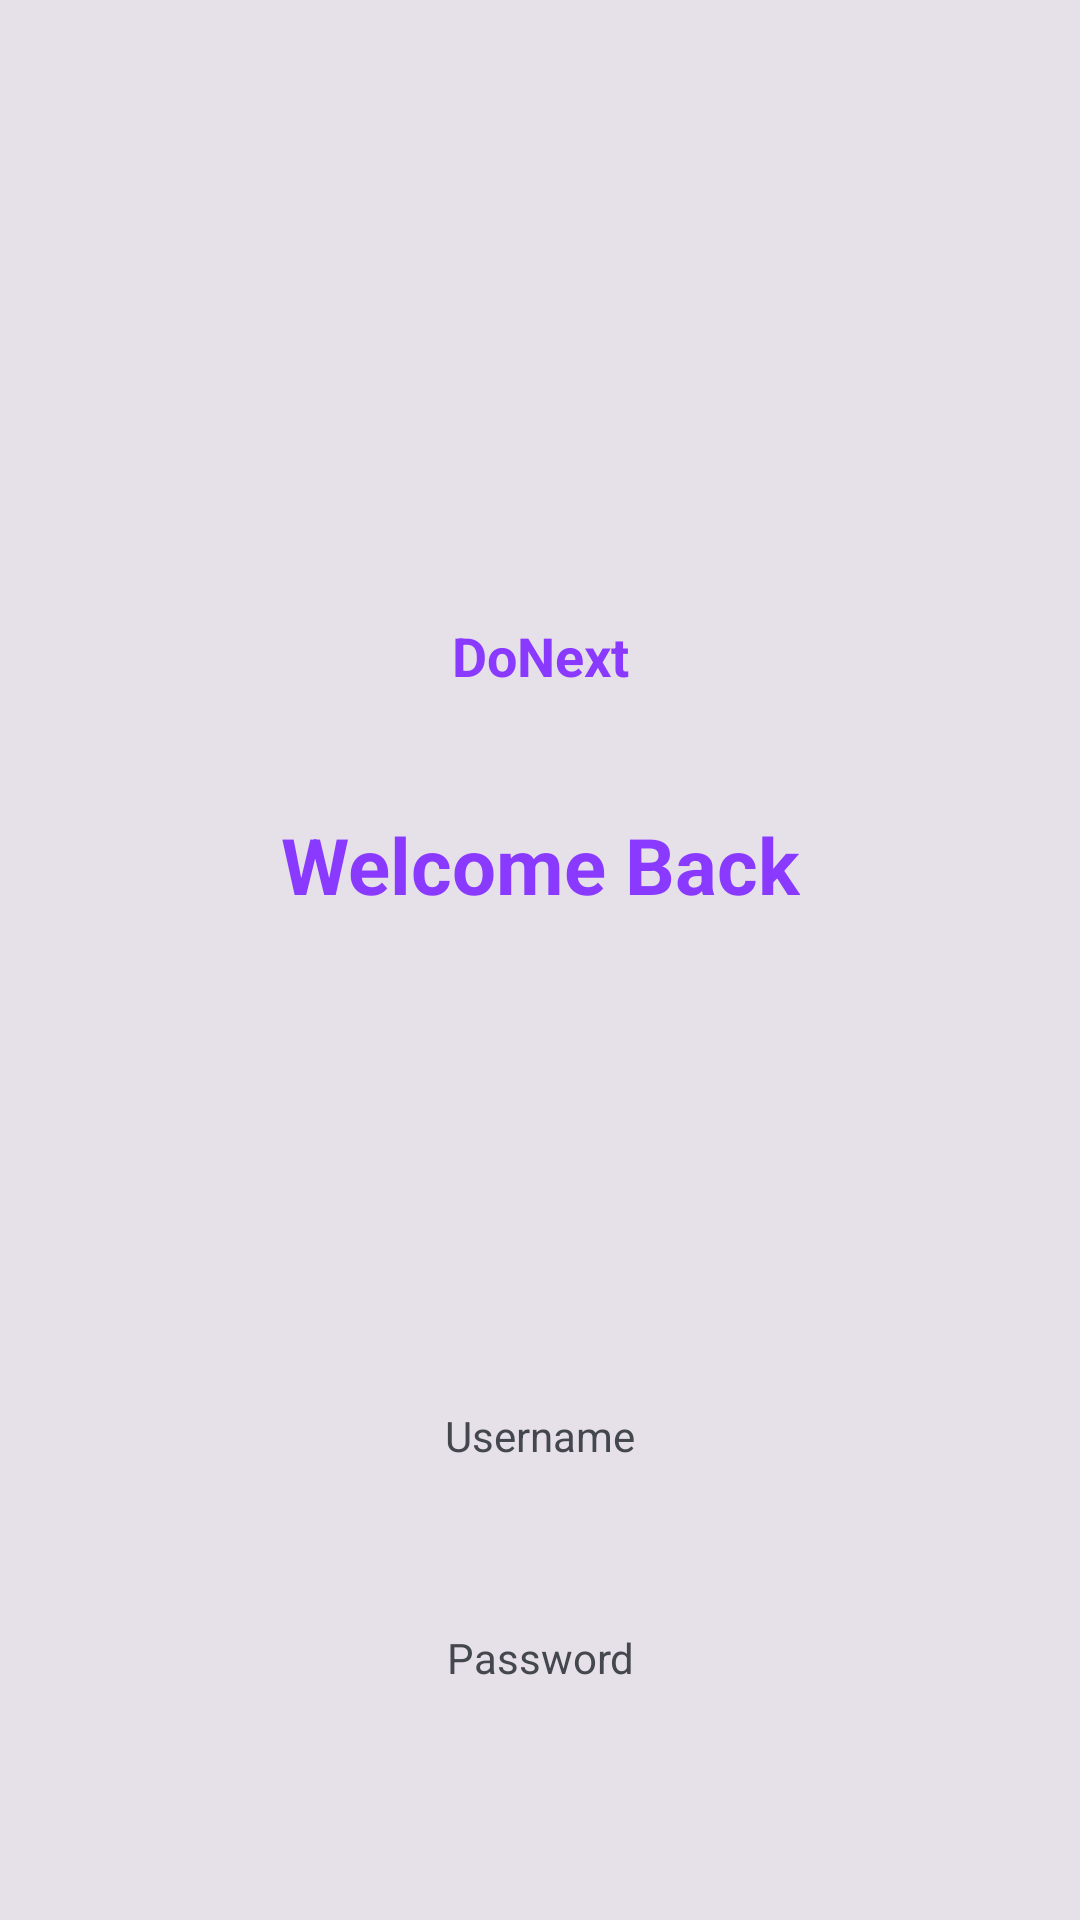

The Android layout XML behind this screen, and the referenced resources:
<!-- AndroidManifest.xml: application theme Theme.DoNext -->
<!-- res/layout/activity_login.xml -->
<?xml version="1.0" encoding="utf-8"?>
<androidx.constraintlayout.widget.ConstraintLayout
    xmlns:android="http://schemas.android.com/apk/res/android"
    xmlns:app="http://schemas.android.com/apk/res-auto"
    android:layout_width="match_parent"
    android:layout_height="match_parent"
    android:background="@color/background"
    android:padding="24dp">

    
    <ImageView
        android:id="@+id/imgLogo"
        android:layout_width="144dp"
        android:layout_height="144dp"
        android:layout_marginTop="98dp"
        android:contentDescription="Logo"
        android:src="@drawable/logo_bg"
        app:layout_constraintEnd_toEndOf="parent"
        app:layout_constraintStart_toStartOf="parent"
        app:layout_constraintTop_toTopOf="parent" />

    

    <TextView
        android:id="@+id/tvLogo"
        android:layout_width="wrap_content"
        android:layout_height="wrap_content"
        android:layout_marginTop="-60dp"
        android:text="DoNext"
        android:textColor="@color/purple_primary"
        android:textSize="18sp"
        android:textStyle="bold"
        app:layout_constraintEnd_toEndOf="parent"
        app:layout_constraintStart_toStartOf="parent"
        app:layout_constraintTop_toBottomOf="@id/imgLogo" />

    

    <TextView
        android:id="@+id/tvWelcome"
        android:layout_width="wrap_content"
        android:layout_height="wrap_content"
        android:layout_marginTop="40dp"
        android:text="Welcome Back"
        android:textColor="@color/purple_primary"
        android:textSize="26sp"
        android:textStyle="bold"
        app:layout_constraintEnd_toEndOf="parent"
        app:layout_constraintStart_toStartOf="parent"
        app:layout_constraintTop_toBottomOf="@id/tvLogo" />

    

    <EditText
        android:id="@+id/etUsername"
        android:layout_width="0dp"
        android:layout_height="50dp"
        android:layout_marginTop="148dp"
        android:background="@drawable/bg_input_field"
        android:gravity="center"
        android:hint="Username"
        android:paddingHorizontal="20dp"
        android:textColor="@color/text_dark"
        android:textColorHint="@color/text_dark"
        android:textSize="14sp"
        app:layout_constraintEnd_toEndOf="parent"
        app:layout_constraintHorizontal_bias="1.0"
        app:layout_constraintStart_toStartOf="parent"
        app:layout_constraintTop_toBottomOf="@id/tvWelcome" />

    

    <EditText
        android:id="@+id/etPassword"
        android:layout_width="0dp"
        android:layout_height="50dp"
        android:layout_marginTop="24dp"
        android:background="@drawable/bg_input_field"
        android:gravity="center"
        android:hint="Password"
        android:inputType="textPassword"
        android:paddingHorizontal="20dp"
        android:textColor="@color/text_dark"
        android:textColorHint="@color/text_dark"
        android:textSize="14sp"
        app:layout_constraintEnd_toEndOf="parent"
        app:layout_constraintStart_toStartOf="parent"
        app:layout_constraintTop_toBottomOf="@id/etUsername" />

    

    <Button
        android:id="@+id/btnLogin"
        android:layout_width="0dp"
        android:layout_height="56dp"
        android:layout_marginTop="126dp"
        android:background="@drawable/bg_button_purple"
        android:text="Login"
        android:textAllCaps="false"
        android:textColor="@color/white"
        android:textSize="16sp"
        app:backgroundTint="@null"
        app:layout_constraintEnd_toEndOf="parent"
        app:layout_constraintHorizontal_bias="1.0"
        app:layout_constraintStart_toStartOf="parent"
        app:layout_constraintTop_toBottomOf="@id/etPassword" />

    

    <TextView
        android:id="@+id/tvSignUp"
        android:layout_width="wrap_content"
        android:layout_height="wrap_content"
        android:layout_marginTop="32dp"
        android:text="Don't have an account? Sign Up"
        android:textColor="@color/black"
        android:textColorLink="@color/black"
        android:textSize="14sp"
        app:layout_constraintEnd_toEndOf="parent"
        app:layout_constraintStart_toStartOf="parent"
        app:layout_constraintTop_toBottomOf="@id/btnLogin" />

</androidx.constraintlayout.widget.ConstraintLayout>
<!-- resources referenced by this layout -->
<resources>
  <color name="background">#E6E0E9</color>
  <color name="black">#000000</color>
  <color name="purple_primary">#8A3AFF</color>
  <color name="text_dark">#44474E</color>
  <color name="white">#FFFFFF</color>
  <!-- drawable bg_button_purple (drawable) -->
  <?xml version="1.0" encoding="utf-8"?>
  <shape xmlns:android="http://schemas.android.com/apk/res/android"
      android:shape="rectangle">
      <solid android:color="@color/purple_primary" />
      <corners android:radius="50dp" />
  </shape>
  <style name="Theme.DoNext" parent="Theme.MaterialComponents.DayNight.NoActionBar">
          <item name="colorPrimary">@color/purple_primary</item>
          <item name="colorPrimaryVariant">@color/purple_dark</item>
          <item name="colorOnPrimary">@color/white</item>
          <item name="colorSecondary">@color/purple_light</item>
          <item name="android:windowBackground">@color/background</item>
      </style>
  <color name="purple_dark">#6A00F4</color>
  <color name="purple_light">#E8DEF8</color>
</resources>
